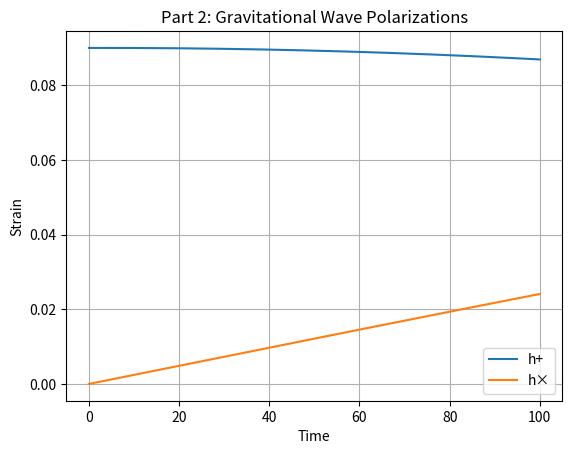

Write Python code to recreate this figure.
import numpy as np
import matplotlib.pyplot as plt
from scipy.integrate import odeint
#repeat from part 1 but now also with orbit phase. this is what ligo (etc interferometers) needs
#GW depends on two things. v(t) so speed already calculated and where the objects are so phi(t)
#so this gives the full orbital picture. it needs to be solved as a coupled ode
#plus polarization: gw's vertical/horizontal stretching
#cross polarization: gw's diagonal stretching

# constants
m1 = m2 = 5
m = m1 + m2
mu = m1 * m2 / m

# functions
def F(v):
    return (32 / 5) * (mu / m)**2 * v**10

def E_prime(v):
    return -mu * v

# Coupled system: y = [v, phi]
def system(y, t):
    v, phi = y
    dvdt = -F(v) / E_prime(v)
    dphidt = v**3 / m
    return [dvdt, dphidt]

# initial conditions
v0 = 0.3
phi0 = 0.0
y0 = [v0, phi0]
t = np.linspace(0, 100, 1000)

# solve
sol = odeint(system, y0, t)
v = sol[:, 0]
phi = sol[:, 1]

# now theyre plugged into the provided equations for strain i.e. gw polarizations
# gravitational wave polarizations
h_plus = 4 * (mu / m) * v**2 * np.cos(phi)
h_cross = 4 * (mu / m) * v**2 * np.sin(phi)

# plot h+ and h×
plt.plot(t, h_plus, label='h+')
plt.plot(t, h_cross, label='h×')
plt.title("Part 2: Gravitational Wave Polarizations")
plt.xlabel("Time")
plt.ylabel("Strain")
plt.legend()
plt.grid()
plt.show()

#check plot (figure2)

